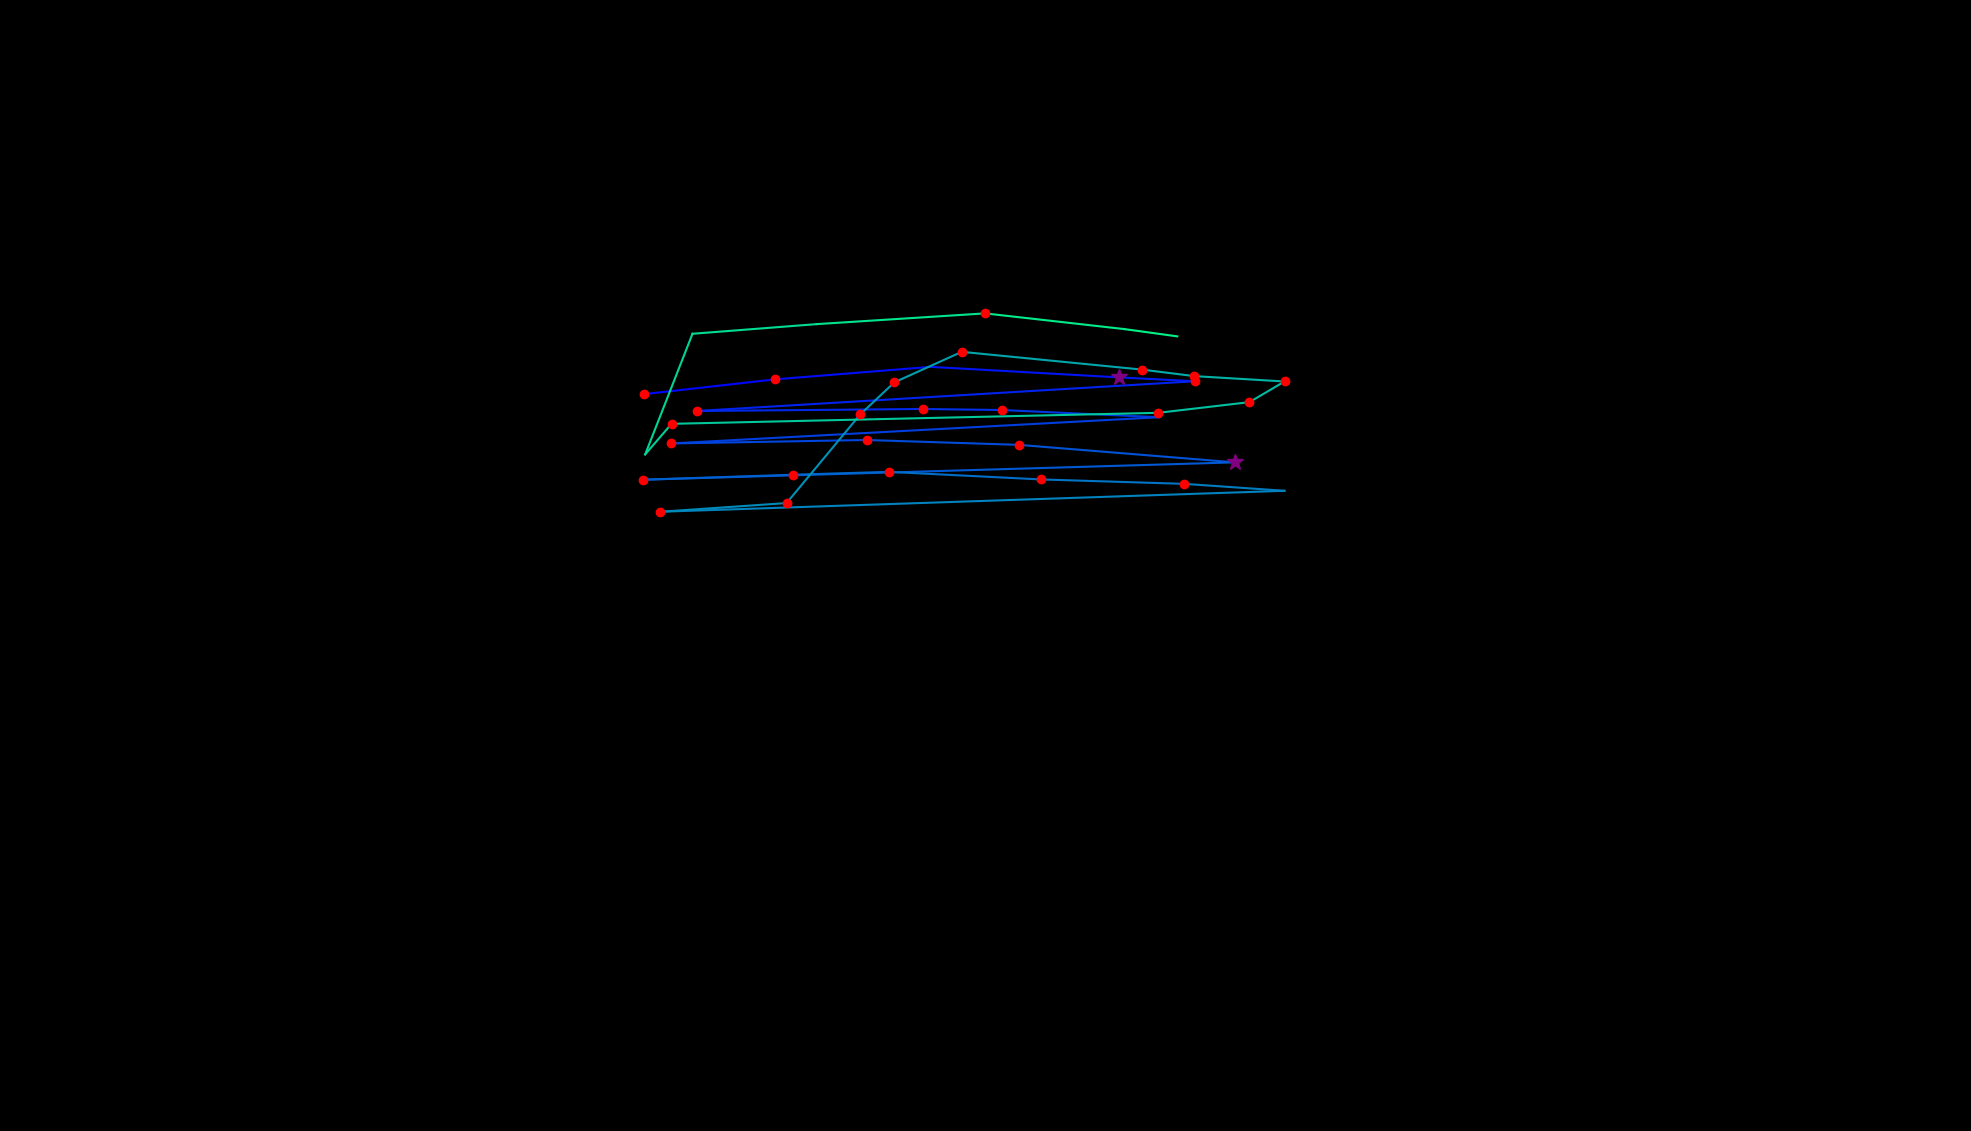

Source data for this figure (header and first rows):
, fixation_id, timestamp, avg_gaze_x, avg_gaze_y, duration
0, 90.0, 23944, 961.6, 909.5, 108.5
1, 97.0, 26065, 836.7, 957, 204.9
2, 98.0, 26343, 1007, 976.2, 156.7
3, 99.0, 26523, 1208, 992.4, 0.0
4, 100.0, 26849, 1453, 978.7, 289.2
5, 101.0, 27162, 1552, 973.7, 204.9
6, 102.0, 27584, 904.9, 935.1, 180.8
7, 103.0, 27801, 1198, 937.7, 168.7
8, 104.0, 28030, 1302, 936.3, 120.5
9, 105.0, 28222, 1505, 927, 108.5
10, 106.0, 28536, 871.8, 892.9, 156.7
11, 107.0, 28729, 1125, 897.4, 216.9
12, 108.0, 28970, 1323, 891.1, 156.7
13, 109.0, 29162, 1604, 868.4, 337.4
14, 110.0, 29608, 835.1, 845.8, 120.5
15, 111.0, 29753, 1029, 852.3, 204.9
16, 112.0, 29994, 1154, 856, 229
17, 113.0, 30247, 1352, 846.2, 180.8
18, 114.0, 30452, 1538, 840.4, 144.6
19, 115.0, 30681, 1668, 831.4, 96.4
20, 116.0, 30874, 857.2, 804.2, 156.7
21, 117.0, 31054, 1021, 815.5, 216.9
22, 118.0, 31319, 1117, 930.7, 168.7
23, 119.0, 31512, 1161, 972.3, 120.5
24, 120.0, 31657, 1249, 1012, 204.9
25, 121.0, 31886, 1483, 988.8, 168.7
26, 122.0, 32091, 1551, 980.4, 120.5
27, 123.0, 32235, 1668, 973.4, 168.7
28, 124.0, 32428, 1623, 946.6, 132.6
29, 125.0, 32585, 1504, 932.7, 144.6
30, 126.0, 32826, 872.1, 918.4, 192.8
31, 127.0, 33043, 837.9, 878.7, 96.4
32, 128.0, 33452, 899.3, 1035, 108.5
33, 129.0, 33609, 1061, 1048, 96.4
34, 130.0, 33971, 1279, 1062, 144.6
35, 131.0, 34224, 1460, 1041, 108.5
36, 132.0, 34477, 1529, 1032, 12.05
